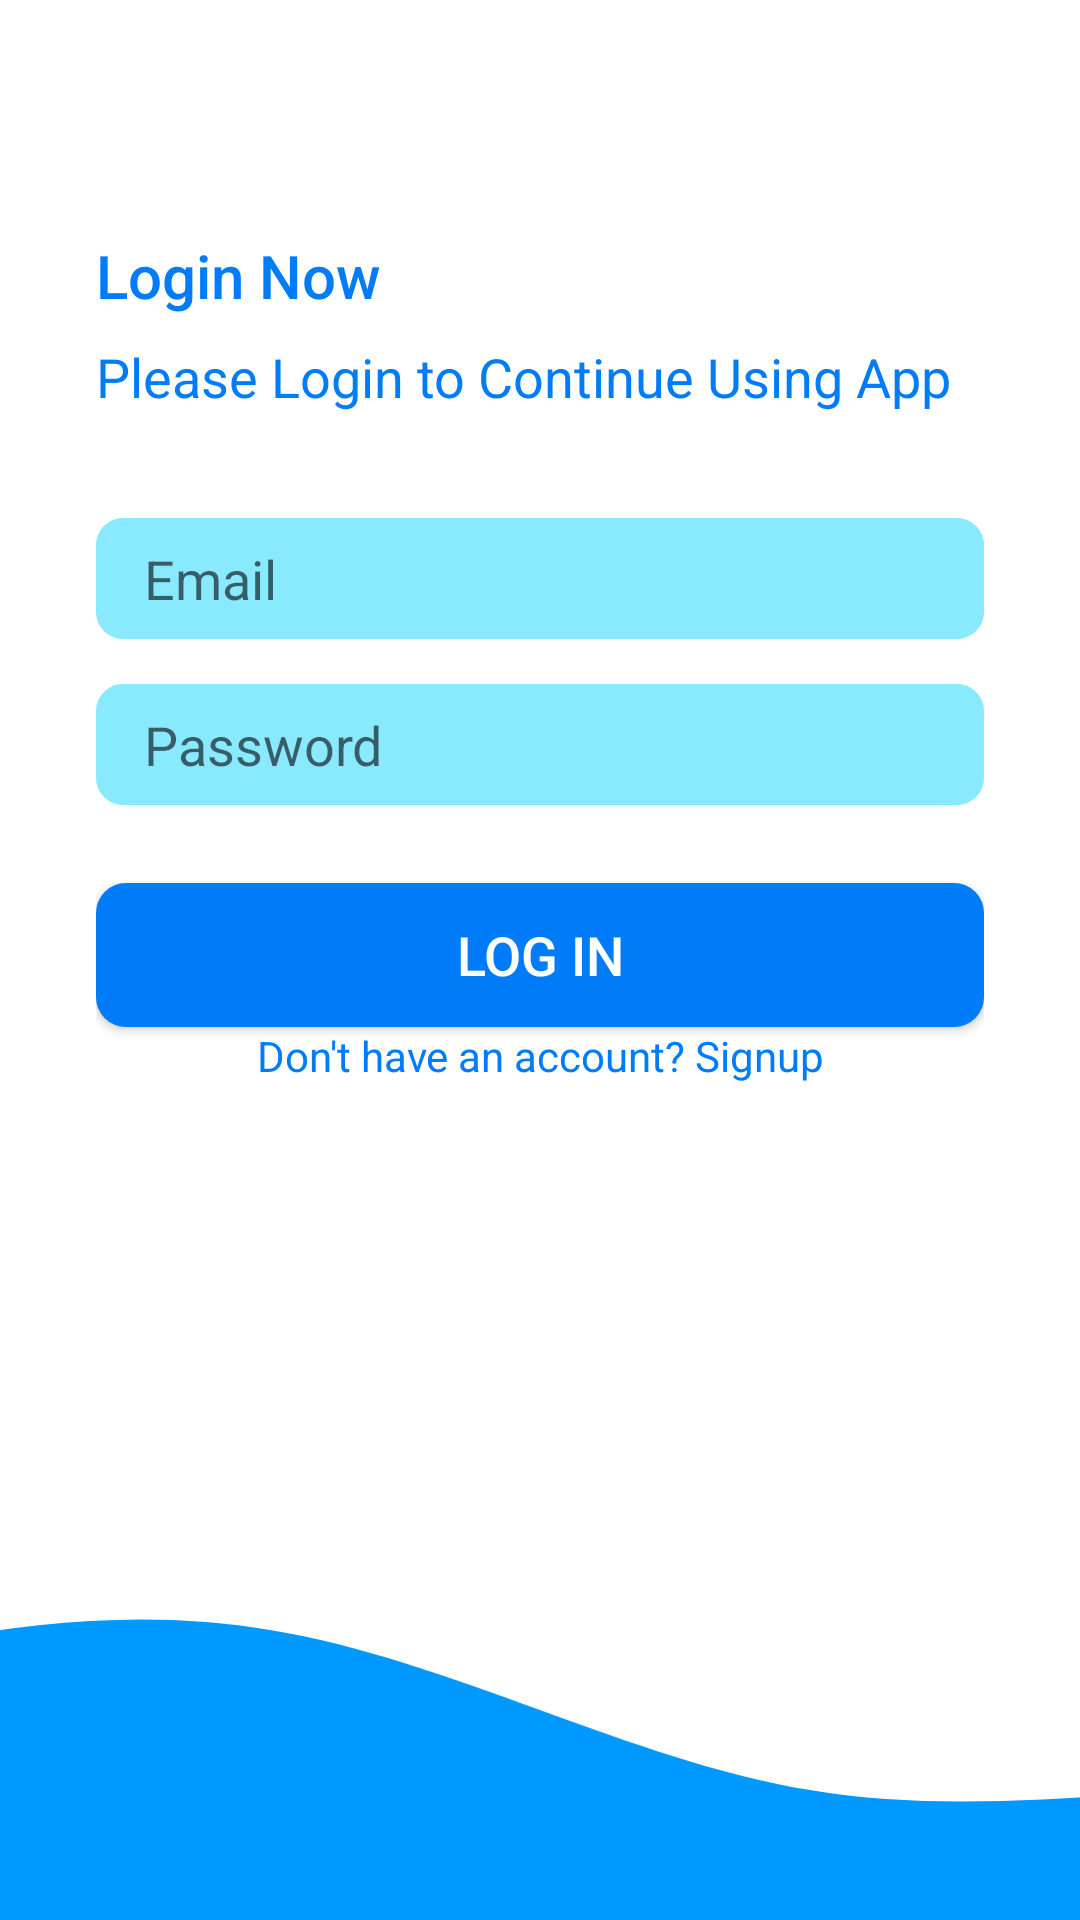

Android layout source for this screen:
<!-- AndroidManifest.xml: application theme Theme.QUIZApplication -->
<!-- res/layout/activity_login.xml -->
<?xml version="1.0" encoding="utf-8"?>
<androidx.constraintlayout.widget.ConstraintLayout xmlns:android="http://schemas.android.com/apk/res/android"
    xmlns:app="http://schemas.android.com/apk/res-auto"
    xmlns:tools="http://schemas.android.com/tools"
    android:layout_width="match_parent"
    android:layout_height="match_parent"
    tools:context=".LoginActivity">

    <LinearLayout
        android:layout_width="0dp"
        android:layout_height="0dp"
        android:gravity="center_vertical"
        android:paddingStart="32dp"
        android:paddingEnd="32dp"
        android:orientation="vertical"
        app:layout_constraintBottom_toTopOf="@+id/imageView2"
        app:layout_constraintEnd_toEndOf="parent"
        app:layout_constraintStart_toStartOf="parent"
        app:layout_constraintTop_toTopOf="parent">

        <TextView
            android:textColor="@color/purple_500"
            style="@style/TextAppearance.AppCompat.Title"
            android:layout_width="match_parent"
            android:layout_height="wrap_content"
            android:text="Login Now" />

        <TextView
            android:textColor="@color/purple_500"
            style="@style/TextAppearance.AppCompat.Body1"
            android:layout_width="wrap_content"
            android:textSize="18sp"
            android:layout_height="wrap_content"
            android:layout_marginTop="8dp"
            android:text="Please Login to Continue Using App "/>

        <EditText
            android:background="@drawable/ed_background"
            android:id="@+id/edEmailAddress"
            android:layout_width="match_parent"
            android:layout_height="wrap_content"
            android:layout_marginTop="35dp"
            android:hint="Email"
            android:textSize="18sp"
            android:textColor="@color/black"
            android:ems="10"
            android:inputType="textEmailAddress" />

        <EditText
            android:background="@drawable/ed_background"
            android:id="@+id/edPassword"
            android:layout_width="match_parent"
            android:layout_height="wrap_content"
            android:hint="Password"
            android:textColor="@color/black"
            android:textSize="18sp"
            android:layout_marginTop="15dp"
            android:ems="10"
            android:inputType="textPassword" />

        <Button
            android:id="@+id/buttonLogin"
            android:layout_width="match_parent"
            android:layout_height="wrap_content"
            android:textSize="18sp"
            android:background="@drawable/btn"
            android:textColor="@color/white"
            android:layout_marginTop="26dp"
            android:text="Log In" />

        <TextView
            android:id="@+id/textSignUp"
            android:layout_width="match_parent"
            android:layout_height="wrap_content"
            android:textAlignment="center"
            android:textColor="@color/purple_500"
            android:text="Don't have an account? Signup" />
    </LinearLayout>

    <ImageView
        android:id="@+id/imageView2"
        android:layout_width="0dp"
        android:layout_height="200dp"
        android:scaleType="centerCrop"
        android:src="@drawable/ic_wave"
        app:layout_constraintBottom_toBottomOf="parent"
        app:layout_constraintEnd_toEndOf="parent"
        app:layout_constraintStart_toStartOf="parent" />

</androidx.constraintlayout.widget.ConstraintLayout>
<!-- resources referenced by this layout -->
<resources>
  <color name="black">#FF000000</color>
  <color name="purple_500">#007CF9</color>
  <color name="white">#FFFFFFFF</color>
  <!-- drawable btn (drawable) -->
  <?xml version="1.0" encoding="utf-8"?>
  <shape xmlns:android="http://schemas.android.com/apk/res/android">
      <corners android:radius="10dp"></corners>
      <size android:height="16dp"></size>
      <solid android:color="@color/purple_500"></solid>
  
  
  </shape>
  <!-- drawable ed_background (drawable) -->
  <?xml version="1.0" encoding="utf-8"?>
  
  <shape xmlns:android="http://schemas.android.com/apk/res/android">
    <solid android:color="@color/skyBlue"></solid>
    <corners android:radius="8dp"></corners>
    <size android:height="40dp"></size>
    <padding android:bottom="8dp" android:left="16dp" android:right="8dp" android:top="8dp"></padding>
    <stroke android:color="@color/skyBlue" android:width="2dp"></stroke>
  </shape>
  <!-- drawable ic_wave (drawable) -->
  <vector xmlns:android="http://schemas.android.com/apk/res/android"
      android:width="1440dp"
      android:height="320dp"
      android:viewportWidth="1440"
      android:viewportHeight="320">
    <path
        android:pathData="M0,288L48,272C96,256 192,224 288,197.3C384,171 480,149 576,165.3C672,181 768,235 864,250.7C960,267 1056,245 1152,250.7C1248,256 1344,288 1392,304L1440,320L1440,320L1392,320C1344,320 1248,320 1152,320C1056,320 960,320 864,320C768,320 672,320 576,320C480,320 384,320 288,320C192,320 96,320 48,320L0,320Z"
        android:fillColor="#0099ff"/>
  </vector>
  <style name="Theme.QUIZApplication" parent="Theme.MaterialComponents.DayNight.NoActionBar">
          
          <item name="colorPrimary">@color/purple_500</item>
          <item name="colorPrimaryVariant">@color/purple_700</item>
          <item name="colorOnPrimary">@color/white</item>
          
          <item name="colorSecondary">@color/teal_200</item>
          <item name="colorSecondaryVariant">@color/teal_700</item>
          <item name="colorOnSecondary">@color/black</item>
          
          <item name="android:statusBarColor" tools:targetApi="l">?attr/colorPrimaryVariant</item>
          
      </style>
  <color name="skyBlue">#89e9ff</color>
  <color name="purple_700">#FF3700B3</color>
  <color name="teal_200">#FF03DAC5</color>
  <color name="teal_700">#FF018786</color>
</resources>
